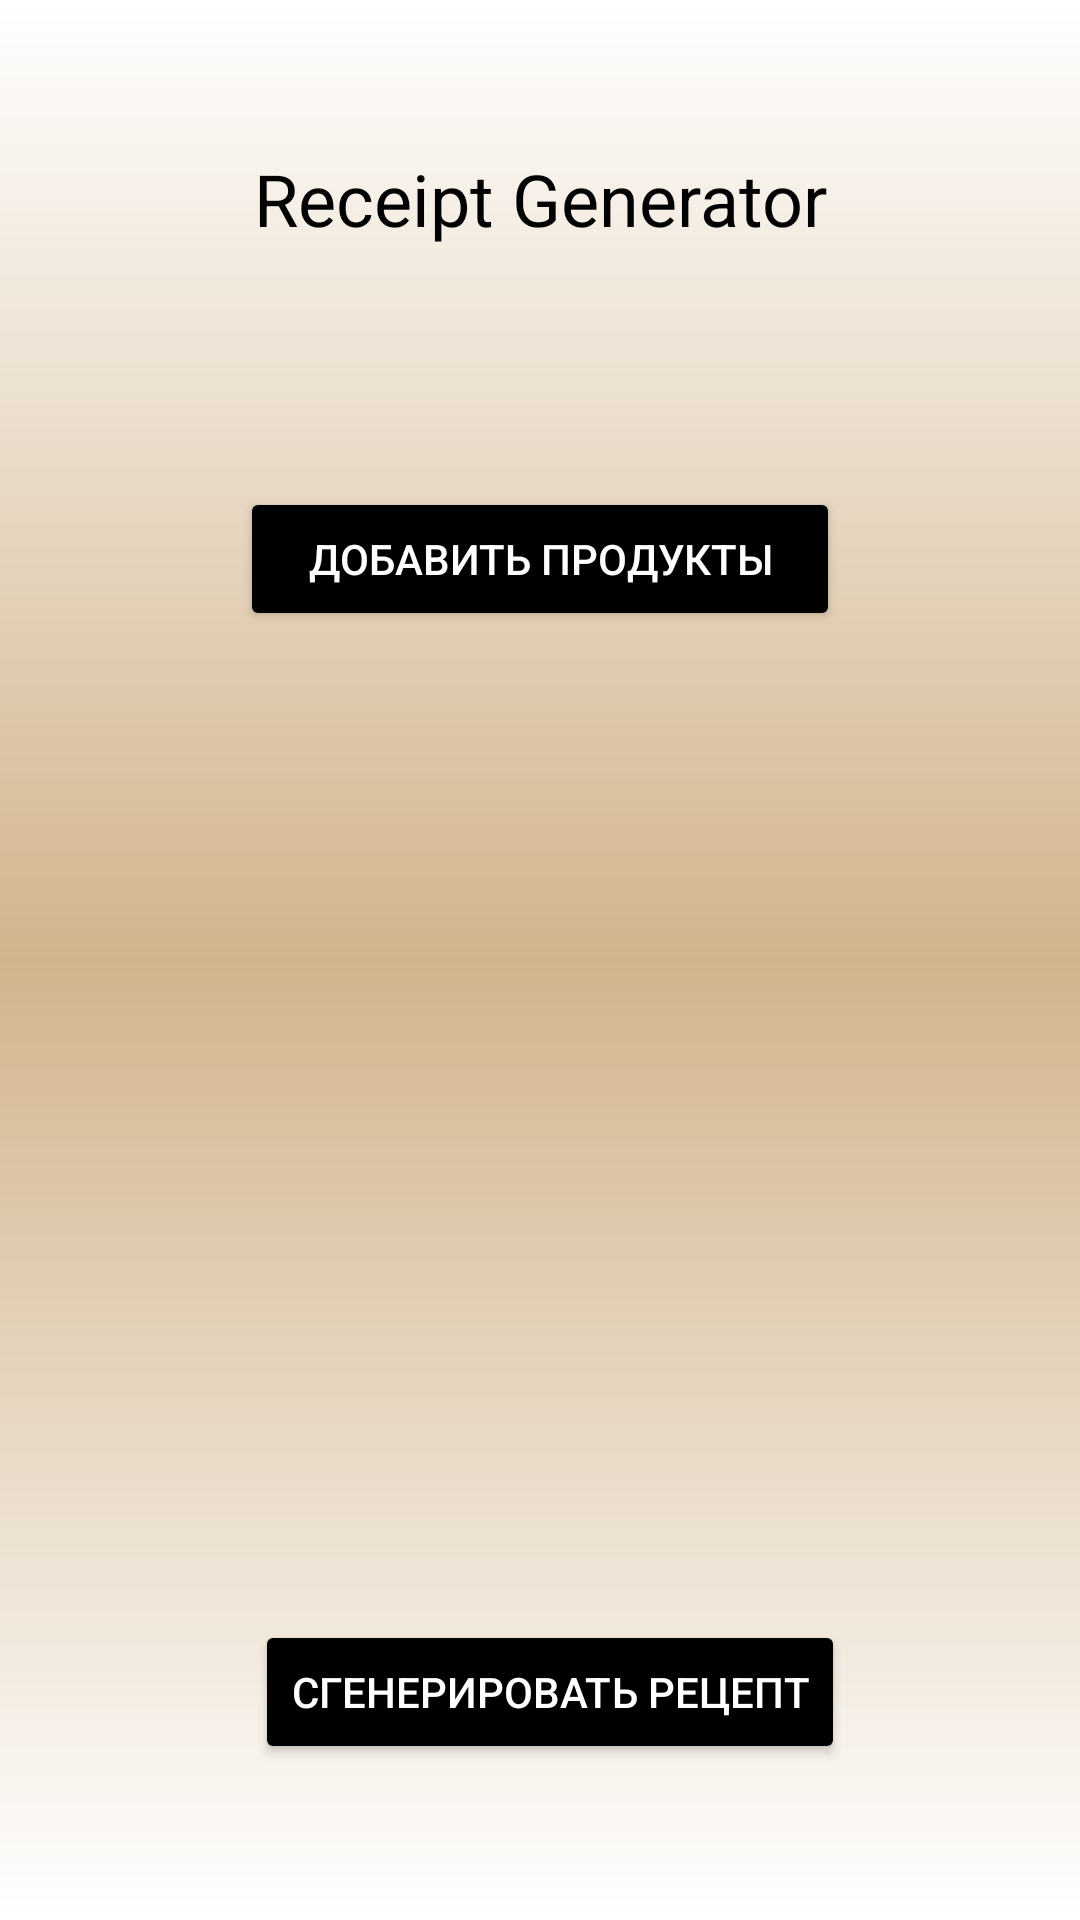

The Android layout XML behind this screen, and the referenced resources:
<!-- AndroidManifest.xml: application theme Theme.RecipeGenerator -->
<!-- res/layout/fragment_home.xml -->
<?xml version="1.0" encoding="utf-8"?>
<androidx.constraintlayout.widget.ConstraintLayout xmlns:android="http://schemas.android.com/apk/res/android"
xmlns:app="http://schemas.android.com/apk/res-auto"
    xmlns:tools="http://schemas.android.com/tools"
    android:layout_width="match_parent"
android:layout_height="match_parent"
android:background="@drawable/my_gradient"
    >


<TextView
    android:id="@+id/titleTextView"
    android:layout_width="wrap_content"
    android:layout_height="wrap_content"
    android:text="Receipt Generator"
    android:textColor="@color/black"
    android:textSize="24sp"
    app:layout_constraintTop_toTopOf="parent"
    app:layout_constraintStart_toStartOf="parent"
    app:layout_constraintEnd_toEndOf="parent"
    android:layout_marginTop="50dp"/>




    <Button
        android:id="@+id/scanButton"
        android:layout_width="0dp"
        android:layout_height="wrap_content"
        android:layout_marginStart="80dp"
        android:layout_marginTop="80dp"
        android:layout_marginEnd="80dp"
        android:backgroundTint="@color/black"
        android:text="Добавить продукты"
        android:textColor="@color/white"
        app:layout_constraintBottom_toBottomOf="parent"
        app:layout_constraintEnd_toEndOf="parent"
        app:layout_constraintHorizontal_bias="0.498"
        app:layout_constraintStart_toStartOf="parent"
        app:layout_constraintTop_toBottomOf="@id/titleTextView"
        app:layout_constraintVertical_bias="0.0" />

    <androidx.recyclerview.widget.RecyclerView
        android:id="@+id/rcView"
        android:layout_width="match_parent"
        android:layout_height="0dp"
        android:layout_marginStart="15dp"
        android:layout_marginTop="15dp"
        android:layout_marginEnd="15dp"
        android:layout_marginBottom="15dp"
        app:layout_constraintBottom_toTopOf="@+id/generateButton"

        app:layout_constraintEnd_toEndOf="parent"
        app:layout_constraintHorizontal_bias="1.0"
        app:layout_constraintStart_toStartOf="parent"
        app:layout_constraintTop_toBottomOf="@+id/scanButton"
        app:layout_constraintVertical_bias="0.0" />

    <Button
        android:id="@+id/generateButton"
        android:layout_width="wrap_content"
        android:layout_height="48dp"
        android:layout_marginTop="80dp"
        android:backgroundTint="@color/black"
        android:text="Сгенерировать рецепт"
        android:textColor="@color/white"
        app:layout_constraintBottom_toBottomOf="parent"
        app:layout_constraintEnd_toEndOf="parent"
        app:layout_constraintHorizontal_bias="0.521"
        app:layout_constraintStart_toStartOf="parent"
        app:layout_constraintTop_toBottomOf="@id/titleTextView"
        app:layout_constraintVertical_bias="0.879" />

</androidx.constraintlayout.widget.ConstraintLayout>
<!-- resources referenced by this layout -->
<resources>
  <color name="black">#FF000000</color>
  <color name="white">#FFFFFFFF</color>
  <!-- drawable my_gradient (drawable) -->
  <shape xmlns:android="http://schemas.android.com/apk/res/android">
      <gradient
          android:startColor="#FFFFFF"
          android:centerColor="#D2B48C"
          android:endColor="#FFFFFF"
          android:angle="270"/>
  </shape>
  <style name="Theme.RecipeGenerator" parent="Base.Theme.RecipeGenerator" />
  <style name="Base.Theme.RecipeGenerator" parent="Theme.Material3.DayNight.NoActionBar">
          
          
          <item name="android:statusBarColor">@color/white</item>
      </style>
</resources>
